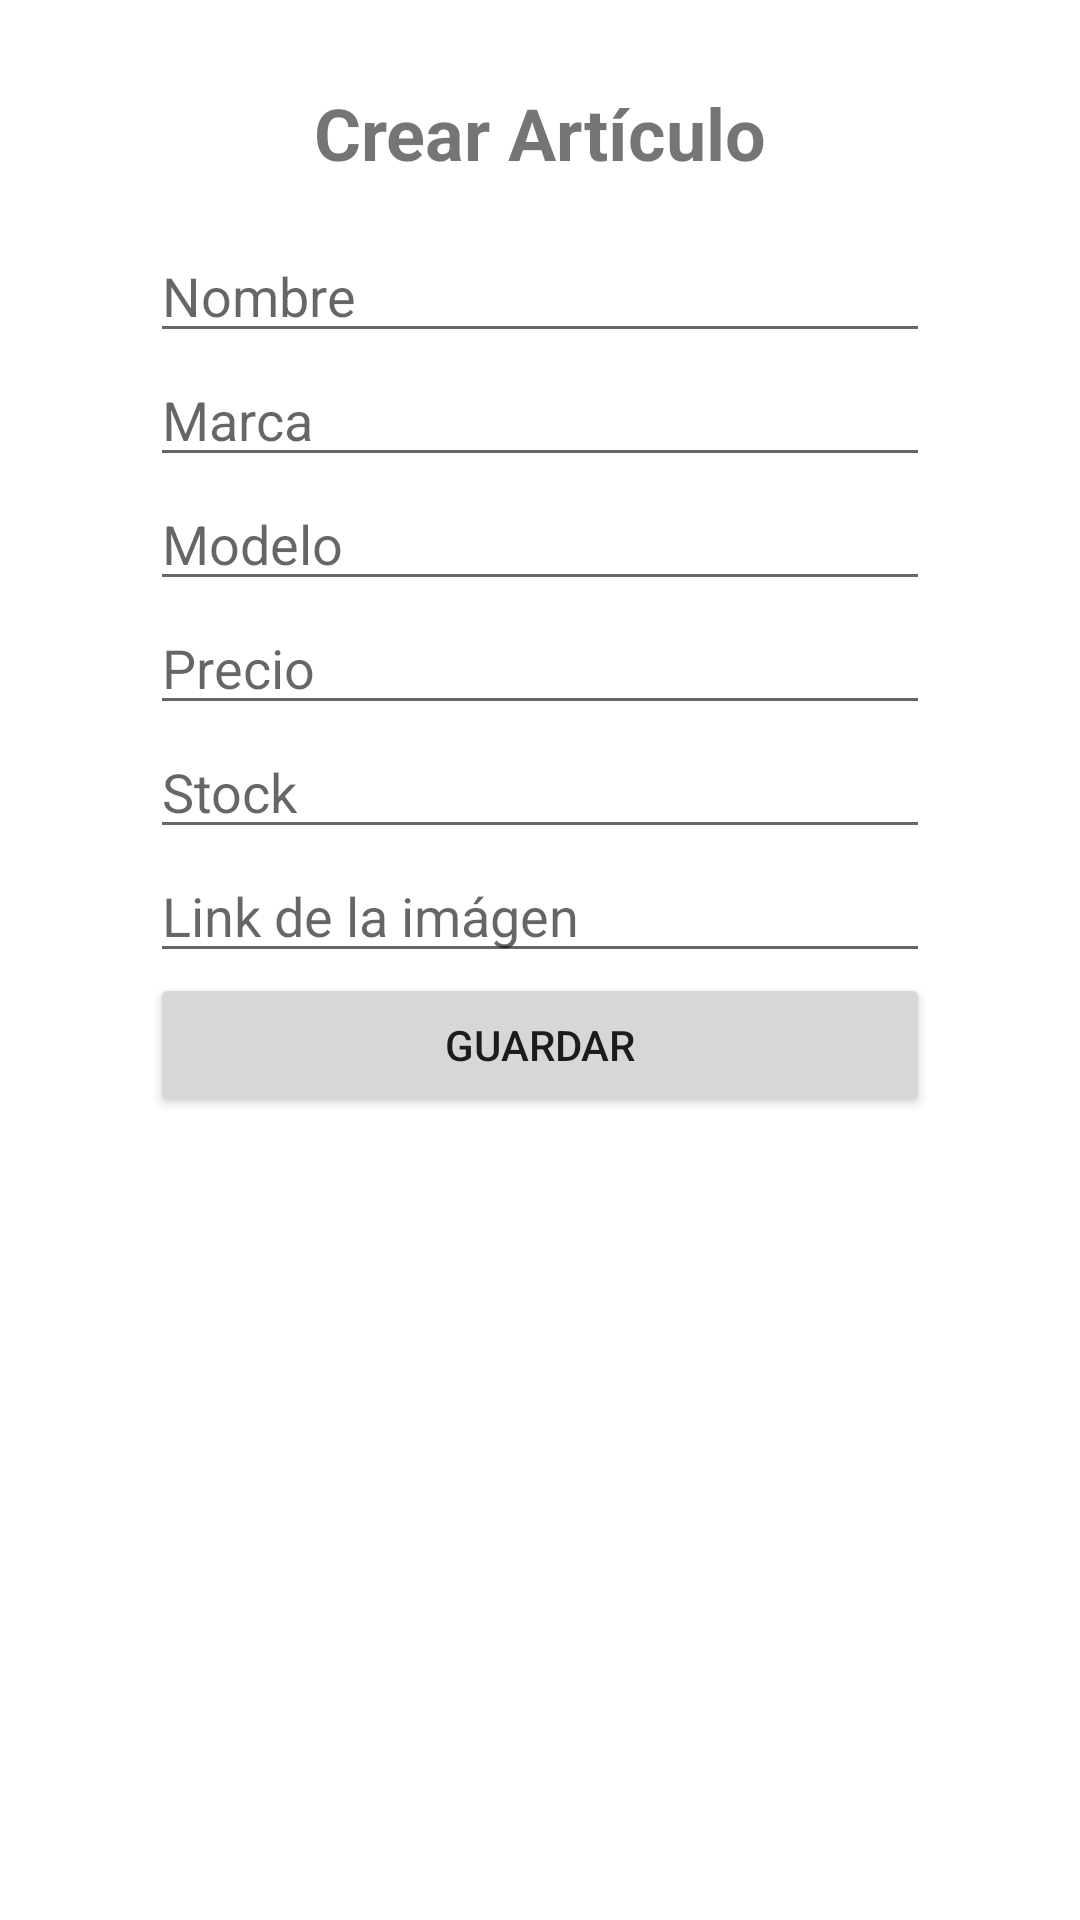

Here is an Android app screen rendered from its layout file. Give the layout XML and the strings, colors and styles it references.
<!-- AndroidManifest.xml: application theme Theme.UnicornioMágico -->
<!-- res/layout/activity_crear_articulo.xml -->
<?xml version="1.0" encoding="utf-8"?>
<androidx.constraintlayout.widget.ConstraintLayout xmlns:android="http://schemas.android.com/apk/res/android"
    xmlns:app="http://schemas.android.com/apk/res-auto"
    xmlns:tools="http://schemas.android.com/tools"
    android:layout_width="match_parent"
    android:layout_height="match_parent"
    tools:context=".CrearArticulo">

    <LinearLayout
        android:layout_width="match_parent"
        android:layout_height="match_parent"
        android:layout_marginStart="50dp"
        android:layout_marginTop="12dp"
        android:layout_marginEnd="50dp"
        android:layout_marginBottom="12dp"
        android:orientation="vertical"
        app:layout_constraintBottom_toBottomOf="parent"
        app:layout_constraintEnd_toEndOf="parent"
        app:layout_constraintStart_toStartOf="parent"
        app:layout_constraintTop_toTopOf="parent">

        <TextView
            android:layout_width="match_parent"
            android:layout_height="wrap_content"
            android:layout_marginTop="16dp"
            android:layout_marginBottom="16dp"
            android:text="Crear Artículo"
            android:textAlignment="center"
            android:textSize="24sp"
            android:textStyle="bold" />

        <EditText
            android:id="@+id/editTextNombre"
            android:layout_width="match_parent"
            android:layout_height="wrap_content"
            android:hint="Nombre"
            android:inputType="text" />

        <EditText
            android:id="@+id/editTextMarca"
            android:layout_width="match_parent"
            android:layout_height="wrap_content"
            android:hint="Marca"
            android:inputType="text" />

        <EditText
            android:id="@+id/editTextModelo"
            android:layout_width="match_parent"
            android:layout_height="wrap_content"
            android:hint="Modelo"
            android:inputType="text" />

        <EditText
            android:id="@+id/editTextPrecio"
            android:layout_width="match_parent"
            android:layout_height="wrap_content"
            android:hint="Precio"
            android:inputType="numberDecimal" />

        <EditText
            android:id="@+id/editTextStock"
            android:layout_width="match_parent"
            android:layout_height="wrap_content"
            android:hint="Stock"
            android:inputType="number" />

        <EditText
            android:id="@+id/editTextLinkImagen"
            android:layout_width="match_parent"
            android:layout_height="wrap_content"
            android:hint="Link de la imágen"
            android:inputType="textUri" />
        <Button
            android:id="@+id/btnGuardar"
            android:layout_width="match_parent"
            android:layout_height="wrap_content"
            android:text="Guardar" />
    </LinearLayout>

</androidx.constraintlayout.widget.ConstraintLayout>
<!-- resources referenced by this layout -->
<resources>
  <style name="Theme.UnicornioMágico" parent="Theme.MaterialComponents.DayNight.DarkActionBar">
          
          <item name="colorPrimary">@color/purple_500</item>
          <item name="colorPrimaryVariant">@color/purple_700</item>
          <item name="colorOnPrimary">@color/white</item>
          
          <item name="colorSecondary">@color/teal_200</item>
          <item name="colorSecondaryVariant">@color/teal_700</item>
          <item name="colorOnSecondary">@color/black</item>
          
          <item name="android:statusBarColor">?attr/colorPrimaryVariant</item>
          
      </style>
  <!-- not gathered from this repository: default colours our renderer supplied (Android Studio template values) -->
  <color name="purple_500">#FF6200EE</color>
  <color name="purple_700">#FF3700B3</color>
  <color name="teal_200">#FF03DAC5</color>
  <color name="teal_700">#FF018786</color>
  <color name="black">#FF000000</color>
  <color name="white">#FFFFFFFF</color>
</resources>
